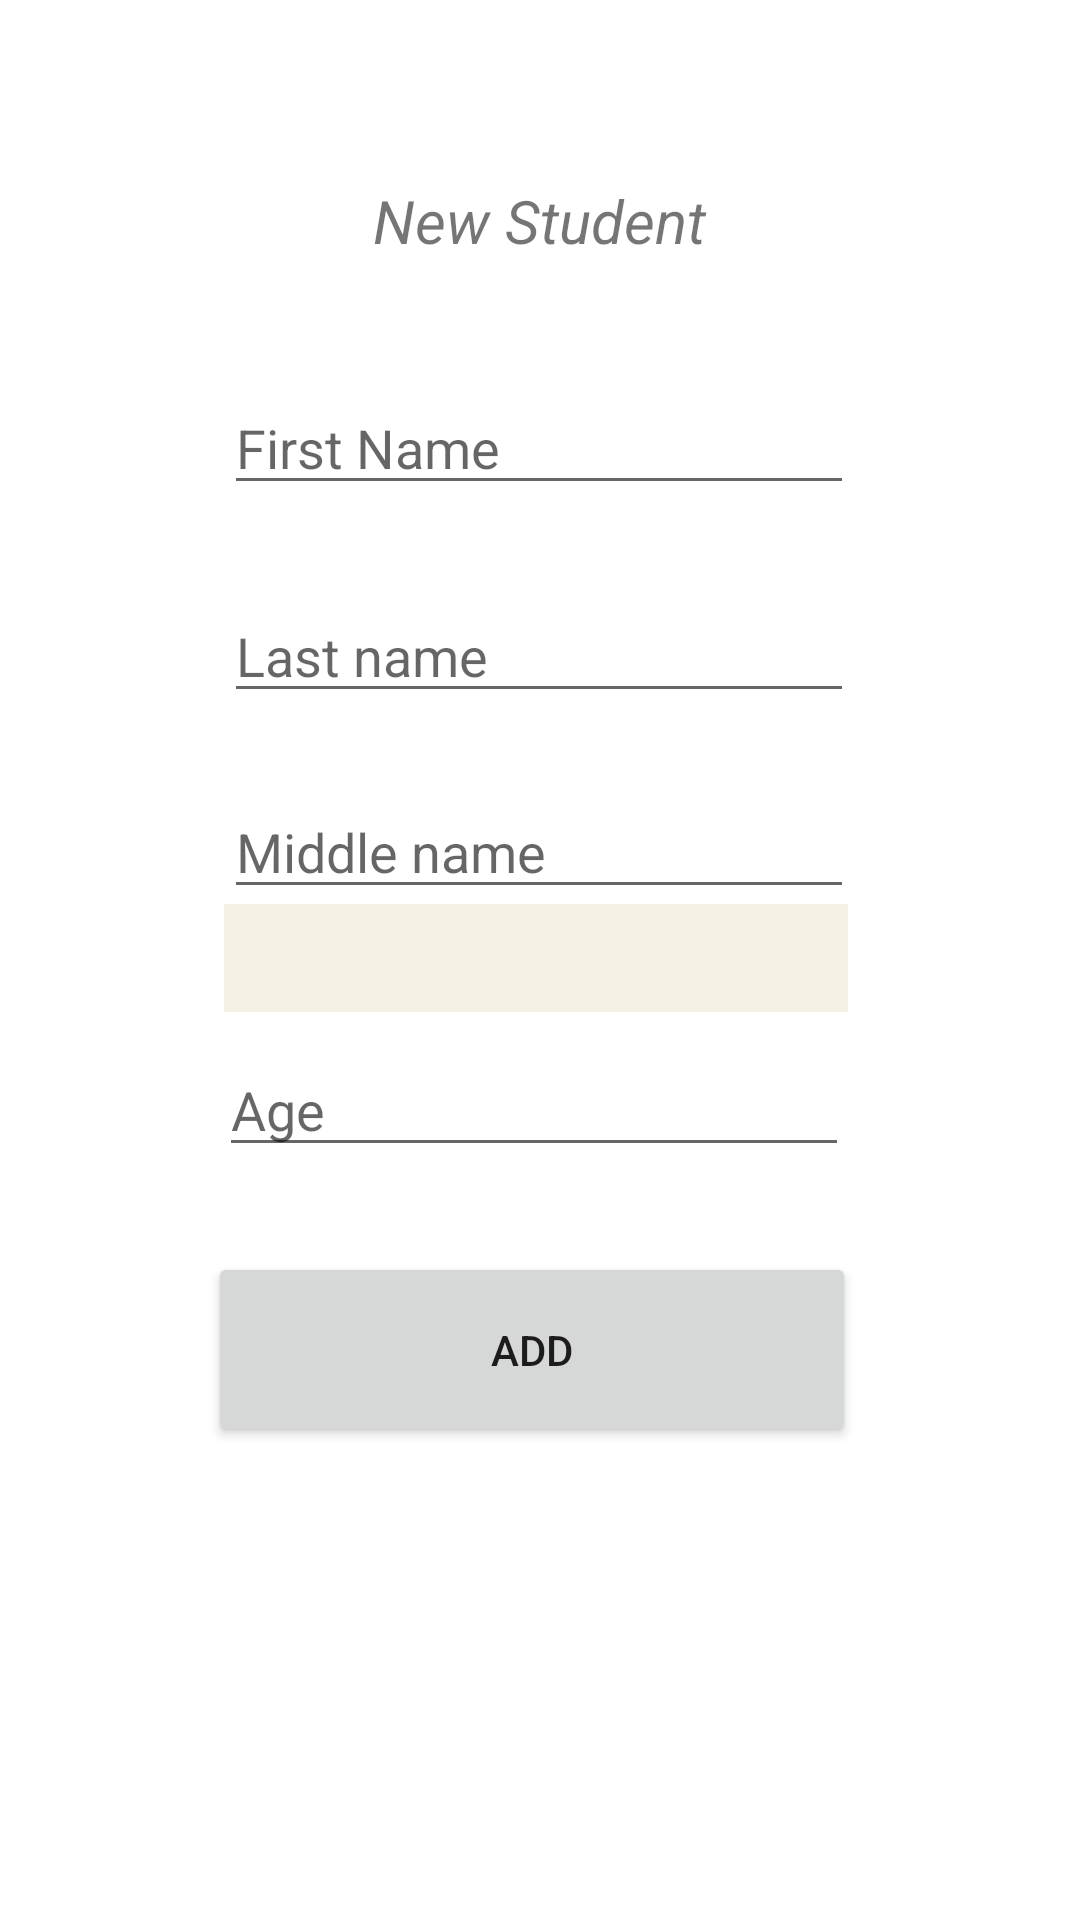

Android layout source for this screen:
<!-- AndroidManifest.xml: application theme Theme.MyClassRoomMap -->
<!-- res/layout/fragment_add_student.xml -->
<?xml version="1.0" encoding="utf-8"?>
<androidx.constraintlayout.widget.ConstraintLayout xmlns:android="http://schemas.android.com/apk/res/android"
    xmlns:app="http://schemas.android.com/apk/res-auto"
    xmlns:tools="http://schemas.android.com/tools"
    android:layout_width="match_parent"
    android:layout_height="match_parent">

    <TextView
        android:id="@+id/labelTextView"
        android:layout_width="212dp"
        android:layout_height="47dp"
        android:layout_marginTop="60dp"
        android:text="New Student"
        android:textAlignment="center"
        android:textSize="20dp"
        android:textStyle="italic"
        app:layout_constraintEnd_toEndOf="parent"
        app:layout_constraintHorizontal_bias="0.497"
        app:layout_constraintStart_toStartOf="parent"
        app:layout_constraintTop_toTopOf="parent" />

    <EditText
        android:id="@+id/add_first_name_student"
        android:layout_width="wrap_content"
        android:layout_height="wrap_content"
        android:layout_marginTop="20dp"
        android:ems="10"
        android:hint="First Name"
        android:inputType="textPersonName"
        app:layout_constraintEnd_toEndOf="parent"
        app:layout_constraintHorizontal_bias="0.497"
        app:layout_constraintStart_toStartOf="parent"
        app:layout_constraintTop_toBottomOf="@+id/labelTextView" />

    <EditText
        android:id="@+id/add_middle_name"
        android:layout_width="wrap_content"
        android:layout_height="wrap_content"
        android:layout_marginTop="24dp"
        android:ems="10"
        android:hint="Middle name"
        app:layout_constraintBottom_toBottomOf="parent"
        app:layout_constraintEnd_toEndOf="parent"
        app:layout_constraintHorizontal_bias="0.497"
        app:layout_constraintStart_toStartOf="parent"
        app:layout_constraintTop_toBottomOf="@+id/add_last_name_student"
        app:layout_constraintVertical_bias="0.0" />

    <EditText
        android:id="@+id/add_age_student"
        android:layout_width="wrap_content"
        android:layout_height="wrap_content"
        android:ems="10"
        android:inputType="number"
        android:hint="Age"
        app:layout_constraintBottom_toBottomOf="parent"
        app:layout_constraintEnd_toEndOf="parent"
        app:layout_constraintHorizontal_bias="0.487"
        app:layout_constraintStart_toStartOf="parent"
        app:layout_constraintTop_toTopOf="parent"
        app:layout_constraintVertical_bias="0.581" />

    <EditText
        android:id="@+id/add_last_name_student"
        android:layout_width="wrap_content"
        android:layout_height="wrap_content"
        android:layout_marginTop="28dp"
        android:ems="10"
        android:hint="Last name"
        app:layout_constraintEnd_toEndOf="parent"
        app:layout_constraintHorizontal_bias="0.497"
        app:layout_constraintStart_toStartOf="parent"
        app:layout_constraintTop_toBottomOf="@+id/add_first_name_student" />

    <Button
        android:id="@+id/add_student_button"
        android:layout_width="216dp"
        android:layout_height="65dp"
        android:text="Add"
        app:layout_constraintBottom_toBottomOf="parent"
        app:layout_constraintEnd_toEndOf="parent"
        app:layout_constraintHorizontal_bias="0.482"
        app:layout_constraintStart_toStartOf="parent"
        app:layout_constraintTop_toTopOf="parent"
        app:layout_constraintVertical_bias="0.726" />

    <Spinner
        android:id="@+id/spinner_gender"
        android:layout_width="208dp"
        android:layout_height="36dp"
        android:background="#F4F0E3"
        app:layout_constraintBottom_toBottomOf="parent"
        app:layout_constraintEnd_toEndOf="parent"
        app:layout_constraintHorizontal_bias="0.492"
        app:layout_constraintStart_toStartOf="parent"
        app:layout_constraintTop_toTopOf="parent"
        app:layout_constraintVertical_bias="0.499" />

</androidx.constraintlayout.widget.ConstraintLayout>
<!-- resources referenced by this layout -->
<resources>
  <style name="Theme.MyClassRoomMap" parent="Theme.MaterialComponents.DayNight.DarkActionBar">
          
          <item name="colorPrimary">@color/black</item>
          <item name="colorPrimaryVariant">@color/purple_700</item>
          <item name="colorOnPrimary">@color/white</item>
          
          <item name="colorSecondary">@color/teal_200</item>
          <item name="colorSecondaryVariant">@color/teal_700</item>
          <item name="colorOnSecondary">@color/black</item>
          
          <item name="android:statusBarColor" tools:targetApi="l">?attr/colorPrimaryVariant</item>
          
      </style>
  <color name="black">#FF000000</color>
  <color name="purple_700">#FF3700B3</color>
  <color name="white">#FFFFFFFF</color>
  <color name="teal_200">#FF03DAC5</color>
  <color name="teal_700">#FF018786</color>
</resources>
